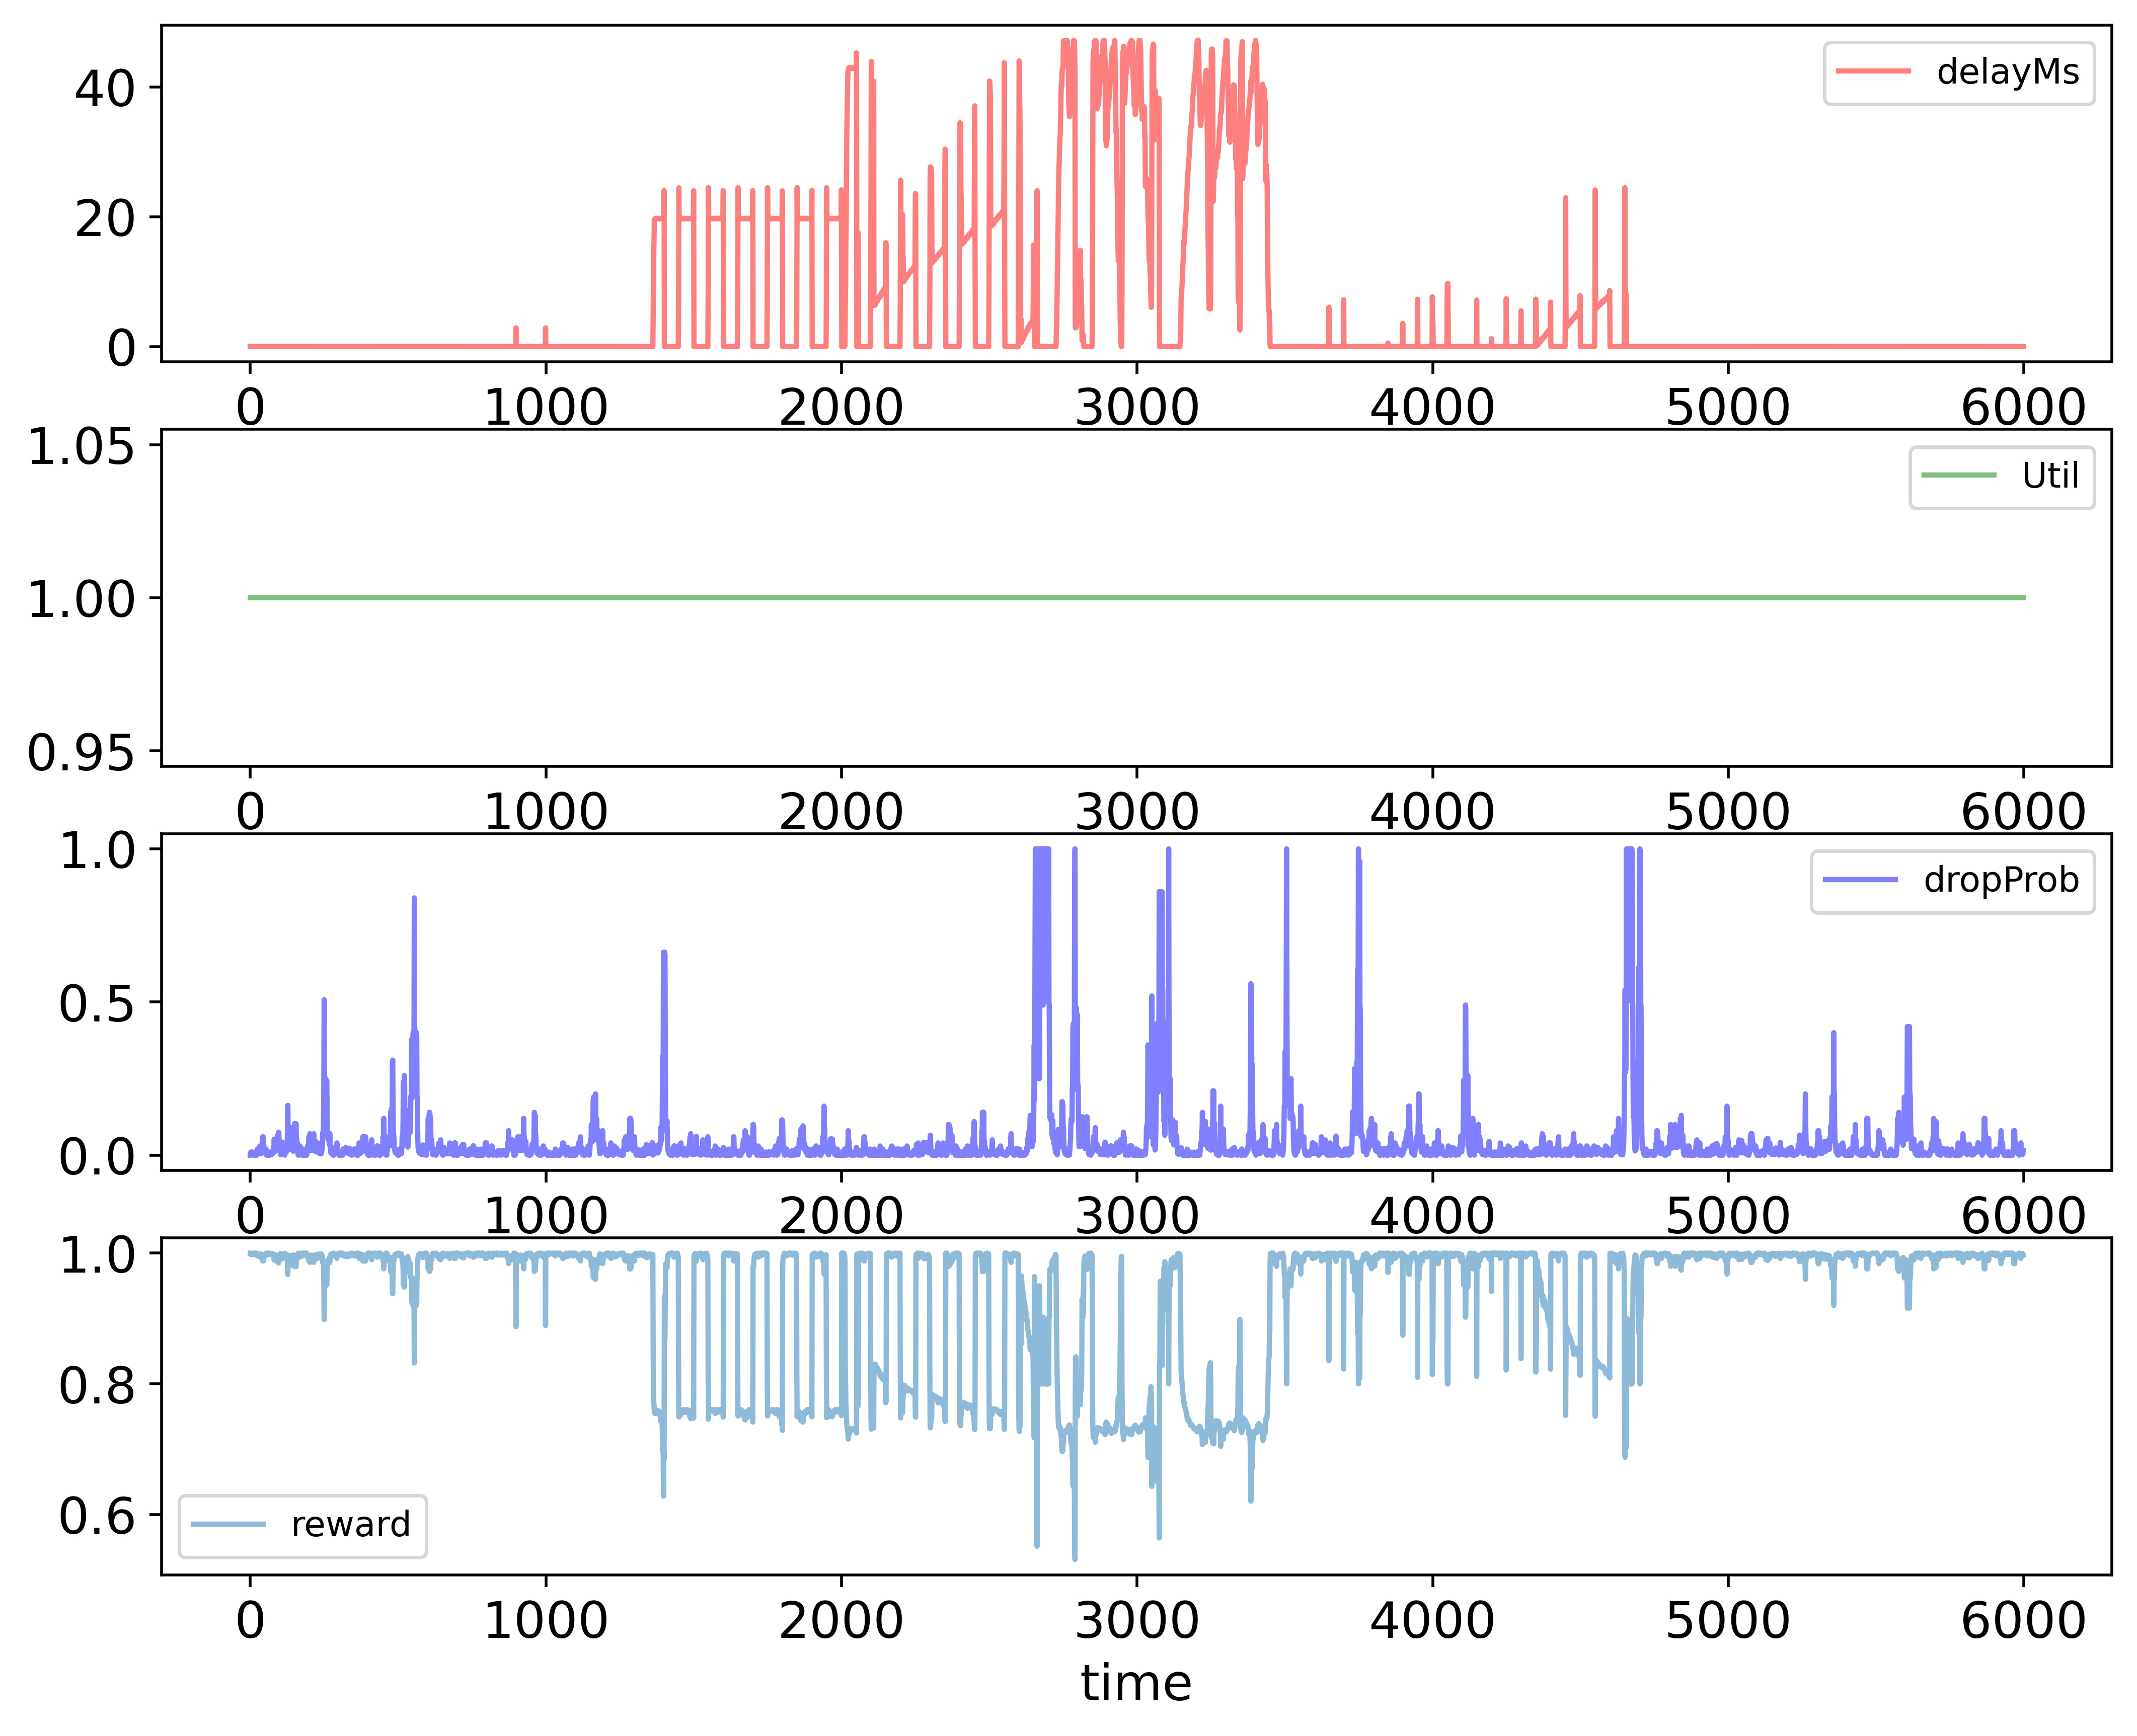

Values plotted in this chart, from the file beside it:
time; delayMs; Util; dropProb; reward
0; 0.0; 1.0; 0.0; 1.0
1; 0.0; 1.0; 0.0; 1.0
2; 0.0; 1.0; 0.01; 0.998
3; 0.0; 1.0; 0.01; 0.998
4; 0.0; 1.0; 0.01; 0.998
5; 0.0; 1.0; 0.005; 0.999
6; 0.0; 1.0; 0.01; 0.998
7; 0.0; 1.0; 0.01; 0.998
8; 0.0; 1.0; 0.01; 0.998
9; 0.0; 1.0; 0.005; 0.999
10; 0.0; 1.0; 0.0; 1.0
11; 0.0; 1.0; 0.0; 1.0
12; 0.0; 1.0; 0.0; 1.0
13; 0.0; 1.0; 0.0; 1.0
14; 0.0; 1.0; 0.0; 1.0
15; 0.0; 1.0; 0.01; 0.998
16; 0.0; 1.0; 0.005; 0.999
17; 0.0; 1.0; 0.0025; 0.9995
18; 0.0; 1.0; 0.0; 1.0
19; 0.0; 1.0; 0.0; 1.0
20; 0.0; 1.0; 0.0; 1.0
21; 0.0; 1.0; 0.0; 1.0
22; 0.0; 1.0; 0.0; 1.0
23; 0.0; 1.0; 0.01; 0.998
24; 0.0; 1.0; 0.02; 0.996
25; 0.0; 1.0; 0.01; 0.998
26; 0.0; 1.0; 0.02; 0.996
27; 0.0; 1.0; 0.01; 0.998
28; 0.0; 1.0; 0.02; 0.996
29; 0.0; 1.0; 0.01; 0.998
30; 0.0; 1.0; 0.02; 0.996
31; 0.0; 1.0; 0.01; 0.998
32; 0.0; 1.0; 0.02; 0.996
33; 0.0; 1.0; 0.03; 0.994
34; 0.0; 1.0; 0.015; 0.997
35; 0.0; 1.0; 0.005; 0.999
36; 0.0; 1.0; 0.005; 0.999
37; 0.0; 1.0; 0.015; 0.997
38; 0.0; 1.0; 0.015; 0.997
39; 0.0; 1.0; 0.03; 0.994
40; 0.0; 1.0; 0.015; 0.997
41; 0.0; 1.0; 0.03; 0.994
42; 0.0; 1.0; 0.06; 0.988
43; 0.0; 1.0; 0.05; 0.99
44; 0.0; 1.0; 0.06; 0.988
45; 0.0; 1.0; 0.03; 0.994
46; 0.0; 1.0; 0.03; 0.994
47; 0.0; 1.0; 0.02; 0.996
48; 0.0; 1.0; 0.01; 0.998
49; 0.0; 1.0; 0.02; 0.996
50; 0.0; 1.0; 0.01; 0.998
51; 0.0; 1.0; 0.005; 0.999
52; 0.0; 1.0; 0.01; 0.998
53; 0.0; 1.0; 0.02; 0.996
54; 0.0; 1.0; 0.01; 0.998
55; 0.0; 1.0; 0.0; 1.0
56; 0.0; 1.0; 0.01; 0.998
57; 0.0; 1.0; 0.01; 0.998
58; 0.0; 1.0; 0.005; 0.999
59; 0.0; 1.0; 0.005; 0.999
... 5,939 more rows
